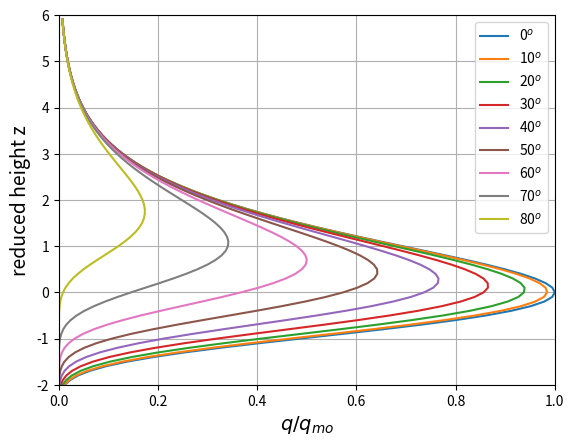

This figure's Python source:
# Simulation of the CHAPMAN PROFILE
# which can be formulated as
##### q(z)=qmo*exp(-z+1)*exp(-(sec(x)*exp(-z))#####
# z is the reduced height
# x is the solar zentih angle measured from the zenith
# c is the ratio b/n q(z) and qmo where
# q(z) is the production rate
# qmo is the maximum production rate for an overhead sun
# [redacted]
# [redacted]
import numpy as np
import matplotlib.pyplot as plt
z = np.arange(-3, 6, 0.1)
x = np.arange(0, (9/18)*np.pi, (1/18)*np.pi)  # degree range from 0 to 80
c = np.zeros((len(x), len(z)))
for i in range(len(x)):
    for j in range(len(z)):
        c[i, j] = np.exp(-z[j]+1)*np.exp(-(1/np.cos(x[i])*np.exp(-z[j])))
for i in range(len(x)):
    plt.plot(c[i, :], z, label=str(int(np.rad2deg(x[i]).round()))+r'$^{o}$')
    plt.legend()
plt.grid()
plt.xlim([0, 1])
plt.ylim([-2, 6])
plt.xlabel(r'$q/q_{mo}$', fontsize=14)
plt.ylabel('reduced height z', fontsize=14)
plt.show()
